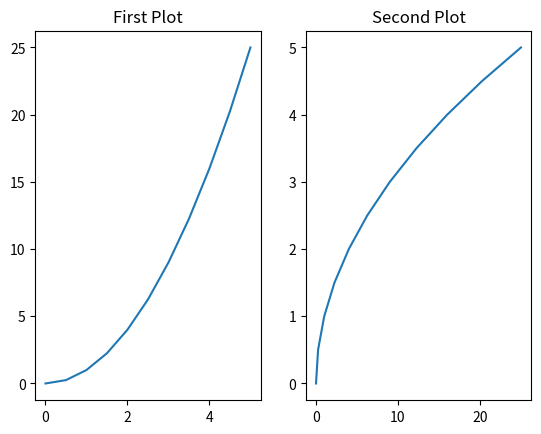
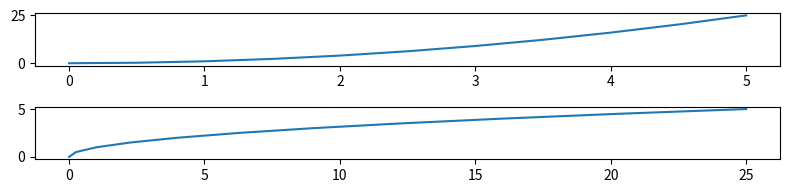
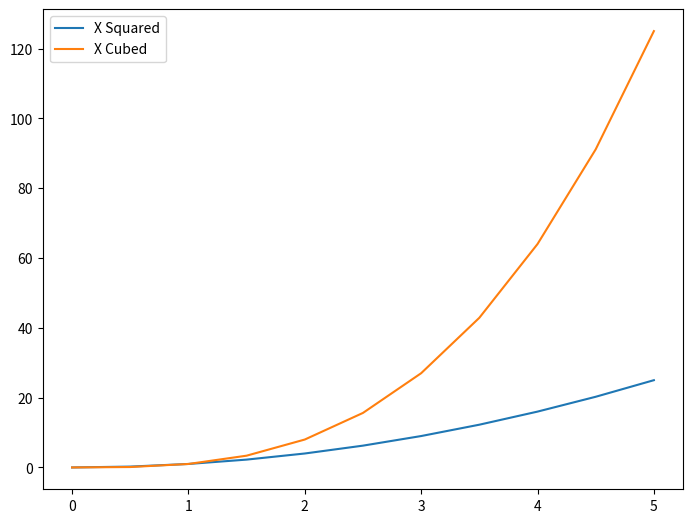

Here is the Python script that generated these plots, in order:
#!/usr/bin/python3
# First Matplotlib lesson

import matplotlib.pyplot as plt
import numpy as np



x = np.linspace(0,5,11)
y = x ** 2



#plt.plot(x,y)
# typically use plt.show() to display the plot, but I don't have to because of
# the hydrogen plugin-in

plt.xlabel('X Label')
plt.ylabel('Y Label')
plt.title('Title')

# Multi-plots on the same canvas

#creates a plot that maps x vs y and makes it red
#plt.subplot(1,2,1)
#plt.plot(x,y,'r')

#creates a plot that maps y vs x and makes it blue
#plt.subplot(1,2,2)
#plt.plot(y,x,'b')

# object oriented method

fig = plt.figure()

axes = fig.add_axes([0.1, 0.1, 0.8, 0.8])
#axes.plot(x,y)

axes.set_xlabel('X Label')
axes.set_ylabel('Y Label')
axes.set_title('Set Title')


fig = plt.figure()
axes1 = fig.add_axes([0.1, 0.1, 0.8, 0.8])
axes2 = fig.add_axes([0.2, 0.5, 0.4, 0.3])

#axes1.plot(x,y)
axes1.set_title('Larger Plot')


#axes2.plot(y,x)
axes2.set_title('SMALLER PLOT')


### PART 2 ###

# use nrows and ncols as args for .subplots()
# fig, axes = plt.subplots(nrows=1, ncols=2) will yield two graphs on one row

fig,axes = plt.subplots(nrows=1, ncols=2)

axes[0].plot(x,y)
axes[0].set_title('First Plot')

axes[1].plot(y,x)
axes[1].set_title('Second Plot')

# figsize sets size in l x w
fig = plt.figure(figsize=(8,2))
#ax = fig.add_axes([0,0,1,1])
#ax.plot(x,y)

fig, axes = plt.subplots(nrows = 2, ncols=1, figsize=(8,2))

axes[0].plot(x,y)
axes[1].plot(y,x)

plt.tight_layout()



# how to save a figure

fig.savefig('my_picture.png')


fig = plt.figure()
ax = fig.add_axes([0,0,1,1])
ax.plot(x,x**2, label='X Squared')
ax.plot(x,x**3, label='X Cubed')


# There are location codes in the pyplot documentation that move the legend,
# legend(loc=0) should be default, but this sets the "best location" for the
# legend
ax.legend()
























#
